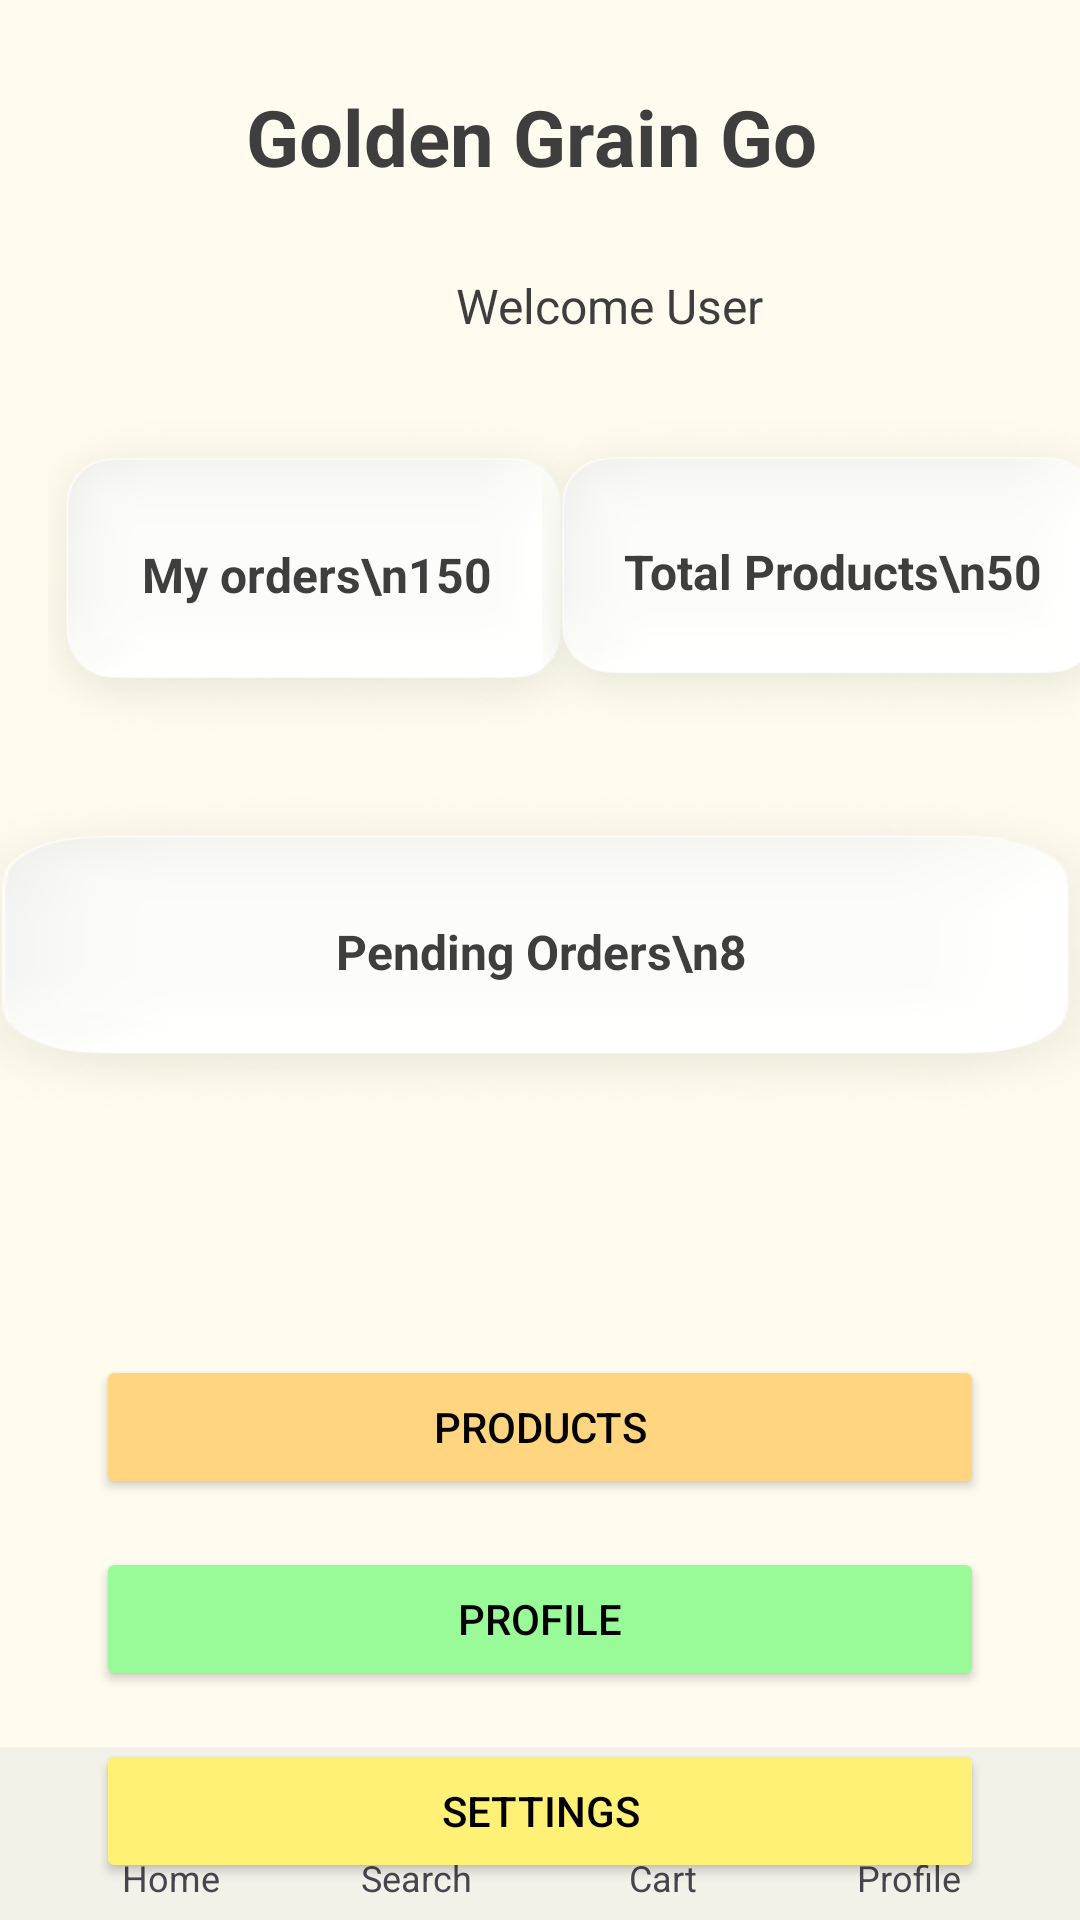

Produce the Android XML layout that renders to this screen, including the resource entries it uses.
<!-- AndroidManifest.xml: application theme Theme.GoldenGrainGo -->
<!-- res/layout/activity_profile.xml -->
<?xml version="1.0" encoding="utf-8"?>
<androidx.constraintlayout.widget.ConstraintLayout xmlns:android="http://schemas.android.com/apk/res/android"
    xmlns:app="http://schemas.android.com/apk/res-auto"
    xmlns:tools="http://schemas.android.com/tools"
    android:layout_width="match_parent"
    android:layout_height="match_parent"
    android:background="@color/bg_light"
    tools:layout_editor_absoluteX="16dp"
    tools:layout_editor_absoluteY="-16dp">

  

  
  <TextView
      android:id="@+id/txtAppName"
      android:layout_width="wrap_content"
      android:layout_height="wrap_content"
      android:layout_marginStart="108dp"
      android:layout_marginTop="28dp"
      android:layout_marginEnd="114dp"
      android:text="@string/app_name"
      android:textColor="@color/text_dark"
      android:textSize="26sp"
      android:textStyle="bold"
      app:layout_constraintEnd_toEndOf="parent"
      app:layout_constraintStart_toStartOf="parent"
      app:layout_constraintTop_toTopOf="parent" />

  
  <TextView
      android:id="@+id/txtWelcome"
      android:layout_width="wrap_content"
      android:layout_height="wrap_content"
      android:layout_marginStart="152dp"
      android:layout_marginTop="28dp"
      android:text="@string/welcome_user_placeholder"
      android:textColor="@color/text_dark"
      android:textSize="16sp"
      app:layout_constraintStart_toStartOf="parent"
      app:layout_constraintTop_toBottomOf="@id/txtAppName" />

  <TextView
      android:id="@+id/txtMyOrders"
      android:layout_width="179dp"
      android:layout_height="110dp"
      android:layout_marginStart="16dp"
      android:layout_marginTop="24dp"
      android:background="@drawable/cart_item_bg"
      android:gravity="center"
      android:padding="16dp"
      android:text="My orders\n150"
      android:textColor="@color/text_dark"
      android:textSize="16sp"
      android:textStyle="bold"
      app:layout_constraintStart_toStartOf="parent"
      app:layout_constraintTop_toBottomOf="@id/txtWelcome" />

  
  <TextView
      android:id="@+id/txtTotalProducts"
      android:layout_width="194dp"
      android:layout_height="108dp"
      android:layout_marginStart="16dp"
      android:layout_marginEnd="16dp"
      android:background="@drawable/cart_item_bg"
      android:gravity="center"
      android:padding="16dp"
      android:text="Total Products\n50"
      android:textColor="@color/text_dark"
      android:textSize="16sp"
      android:textStyle="bold"
      app:layout_constraintEnd_toEndOf="parent"
      app:layout_constraintStart_toEndOf="@id/txtMyOrders"
      app:layout_constraintTop_toTopOf="@id/txtMyOrders" />

  
  <TextView
      android:id="@+id/txtPendingOrders"
      android:layout_width="386dp"
      android:layout_height="109dp"
      android:layout_marginStart="16dp"
      android:layout_marginTop="16dp"
      android:layout_marginEnd="16dp"
      android:background="@drawable/cart_item_bg"
      android:gravity="center"
      android:padding="16dp"
      android:text="Pending Orders\n8"
      android:textColor="@color/text_dark"
      android:textSize="16sp"
      android:textStyle="bold"
      app:layout_constraintEnd_toEndOf="parent"
      app:layout_constraintStart_toStartOf="parent"
      app:layout_constraintTop_toBottomOf="@id/txtMyOrders" />

  

  
  <Button
      android:id="@+id/btnProducts"
      android:layout_width="match_parent"
      android:layout_height="wrap_content"
      android:layout_marginHorizontal="32dp"
      android:layout_marginTop="80dp"
      android:backgroundTint="@color/btn_yellow"
      android:text="@string/products"
      android:textColor="@android:color/black"
      app:layout_constraintEnd_toEndOf="parent"
      app:layout_constraintHorizontal_bias="0.75"
      app:layout_constraintStart_toStartOf="parent"
      app:layout_constraintTop_toBottomOf="@id/txtPendingOrders" />

  <Button
      android:id="@+id/btnSettings"
      android:layout_width="match_parent"
      android:layout_height="wrap_content"
      android:layout_marginHorizontal="32dp"
      android:layout_marginTop="16dp"
      android:backgroundTint="@color/btn_settings"
      android:text="@string/settings"
      android:textColor="@android:color/black"
      app:layout_constraintEnd_toEndOf="parent"
      app:layout_constraintHorizontal_bias="0.75"
      app:layout_constraintStart_toStartOf="parent"
      app:layout_constraintTop_toBottomOf="@id/btnProfile1" />

  <Button
      android:id="@+id/btnProfile1"
      android:layout_width="match_parent"
      android:layout_height="wrap_content"
      android:layout_marginHorizontal="32dp"
      android:layout_marginTop="16dp"
      android:backgroundTint="@color/btn_green"
      android:text="@string/profile"
      android:textColor="@android:color/black"
      app:layout_constraintEnd_toEndOf="parent"
      app:layout_constraintHorizontal_bias="0.75"
      app:layout_constraintStart_toStartOf="parent"
      app:layout_constraintTop_toBottomOf="@id/btnProducts" />

  

  

  
  <include
      android:id="@+id/includeBottom"
      layout="@layout/bottom_nav"
      android:layout_width="0dp"
      android:layout_height="wrap_content"
      app:layout_constraintBottom_toBottomOf="parent"
      app:layout_constraintEnd_toEndOf="parent"
      app:layout_constraintStart_toStartOf="parent" />

</androidx.constraintlayout.widget.ConstraintLayout>
<!-- res/layout/bottom_nav.xml (included above) -->
<?xml version="1.0" encoding="utf-8"?>
<LinearLayout xmlns:android="http://schemas.android.com/apk/res/android"
    android:id="@+id/bottomNav"
    android:layout_width="match_parent"
    android:layout_height="64dp"
    android:background="#F2F2E9"
    android:orientation="horizontal"
    android:paddingStart="16dp"
    android:paddingEnd="16dp"
    android:gravity="center">

    
    <LinearLayout
        android:id="@+id/navHome"
        android:layout_width="0dp"
        android:layout_height="wrap_content"
        android:layout_weight="1"
        android:gravity="center"
        android:orientation="vertical"
        android:padding="6dp">
        <TextView
            android:layout_width="wrap_content"
            android:layout_height="wrap_content"
            android:text="🏠"
            android:textSize="22sp"/>
        <TextView
            android:layout_width="wrap_content"
            android:layout_height="wrap_content"
            android:text="Home"
            android:textSize="12sp"/>
    </LinearLayout>

    
    <LinearLayout
        android:id="@+id/navSearch"
        android:layout_width="0dp"
        android:layout_height="wrap_content"
        android:layout_weight="1"
        android:gravity="center"
        android:orientation="vertical"
        android:padding="6dp">
        <TextView
            android:layout_width="wrap_content"
            android:layout_height="wrap_content"
            android:text="🔍"
            android:textSize="22sp"/>
        <TextView
            android:layout_width="wrap_content"
            android:layout_height="wrap_content"
            android:text="Search"
            android:textSize="12sp"/>
    </LinearLayout>

    
    <LinearLayout
        android:id="@+id/navCart"
        android:layout_width="0dp"
        android:layout_height="wrap_content"
        android:layout_weight="1"
        android:gravity="center"
        android:orientation="vertical"
        android:padding="6dp">
        <TextView
            android:layout_width="wrap_content"
            android:layout_height="wrap_content"
            android:text="🛒"
            android:textSize="22sp"/>
        <TextView
            android:layout_width="wrap_content"
            android:layout_height="wrap_content"
            android:text="Cart"
            android:textSize="12sp"/>
    </LinearLayout>

    
    <LinearLayout
        android:id="@+id/navProfile"
        android:layout_width="0dp"
        android:layout_height="wrap_content"
        android:layout_weight="1"
        android:gravity="center"
        android:orientation="vertical"
        android:padding="6dp">
        <TextView
            android:layout_width="wrap_content"
            android:layout_height="wrap_content"
            android:text="👤"
            android:textSize="22sp"/>
        <TextView
            android:layout_width="wrap_content"
            android:layout_height="wrap_content"
            android:text="Profile"
            android:textSize="12sp"/>
    </LinearLayout>

</LinearLayout>
<!-- resources referenced by this layout -->
<resources>
  <color name="bg_light">#FFFBEF</color>
  <color name="btn_green">#98FB98</color>
  <color name="btn_settings">#FFF176</color>
  <color name="btn_yellow">#FFD580</color>
  <color name="text_dark">#3E3E3E</color>
  <!-- drawable cart_item_bg: png bitmap (drawable, 41589 bytes) -->
  <string name="app_name">Golden Grain Go</string>
  <string name="products">Products</string>
  <string name="profile">Profile</string>
  <string name="settings">Settings</string>
  <string name="welcome_user_placeholder">Welcome User</string>
  <style name="Theme.GoldenGrainGo" parent="Base.Theme.GoldenGrainGo" />
  <style name="Base.Theme.GoldenGrainGo" parent="Theme.Material3.DayNight.NoActionBar">
          
          
      </style>
</resources>
